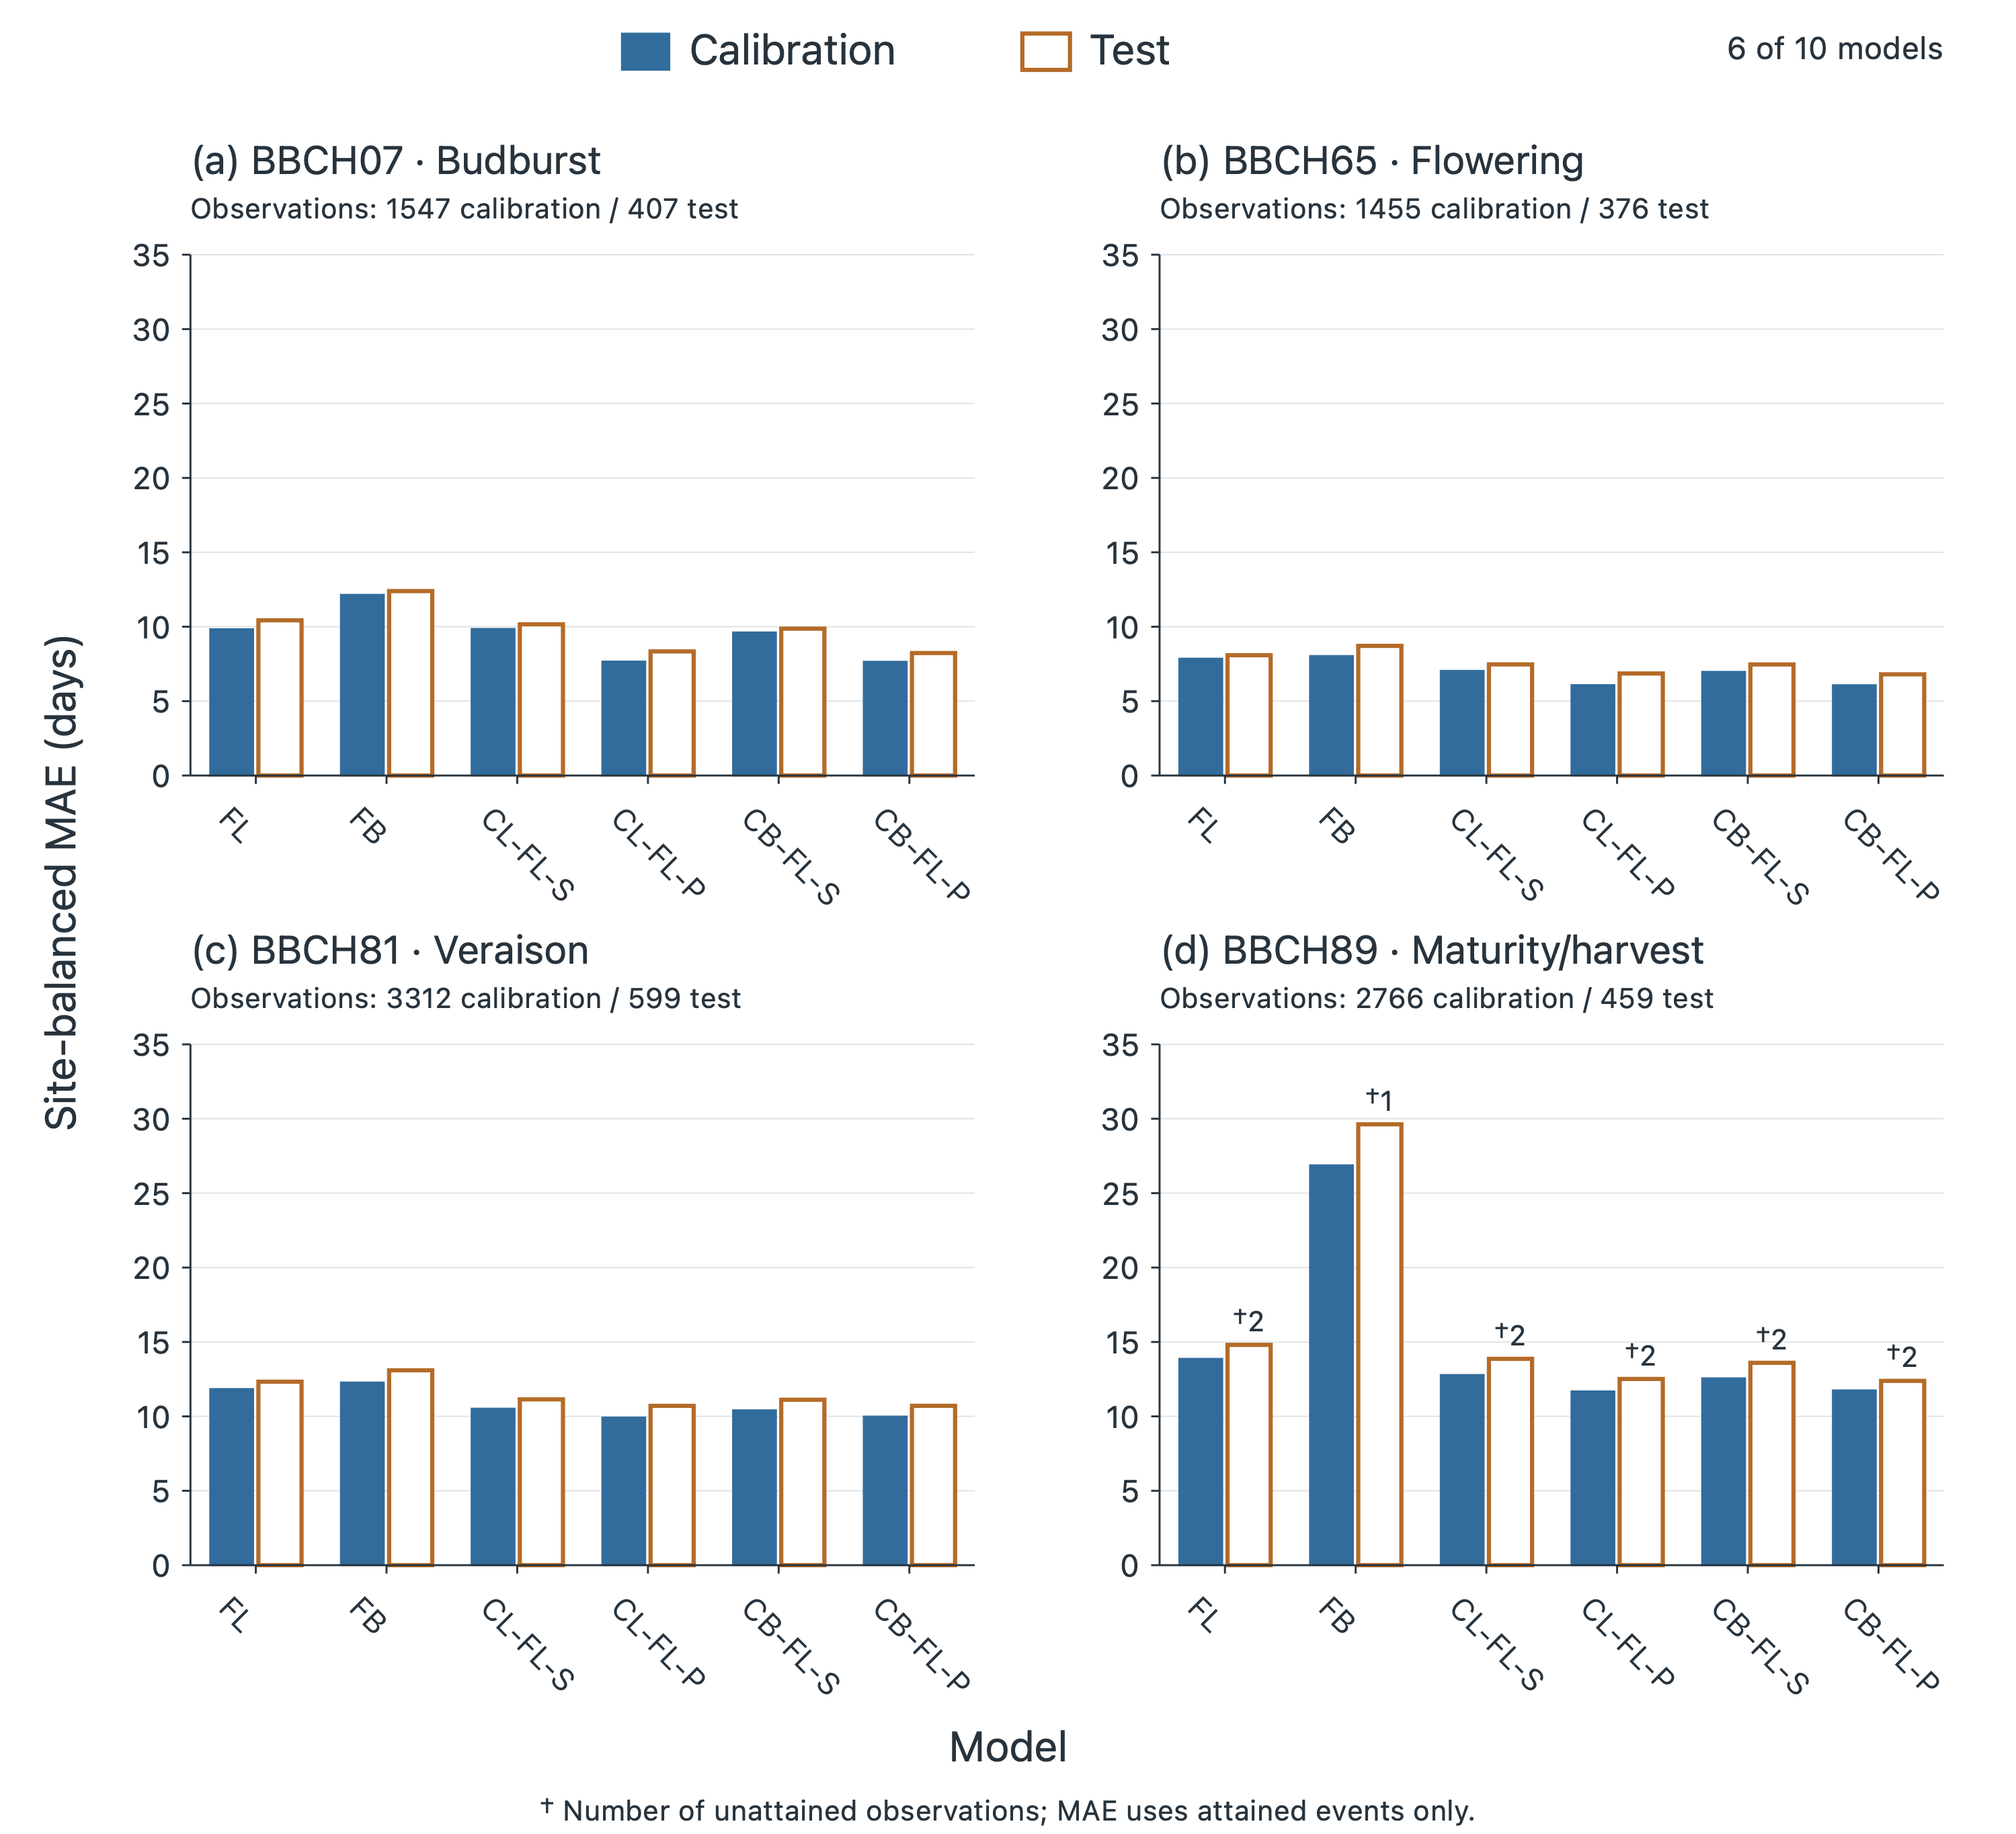

Source data for this figure (header and first rows):
BBCH, model, partition, model_name, temperature_input, n_observations, n_sites, n_attained, n_unattained, n_sites_attained, attainment_rate, mae, rmse, bias, site_balanced_mae, site_balanced_rmse, site_balanced_bias, parameter_source
07, FL, calibration, FL, RAW, 1547, 637, 1547, 0, 637, 1.0, 9.003, 11.39, 0.05301, 9.841, 12.45, -0.4165, calibrated
07, FL, test, FL, RAW, 407, 177, 407, 0, 177, 1.0, 9.929, 13.07, 0.7101, 10.43, 13.49, -0.2889, calibrated
07, FB, calibration, FB, RAW, 1547, 637, 1547, 0, 637, 1.0, 11.35, 13.98, 1.525, 12.15, 14.92, 0.5926, calibrated
07, FB, test, FB, RAW, 407, 177, 407, 0, 177, 1.0, 12.19, 15.44, 3.047, 12.4, 15.72, 1.404, calibrated
07, CL-FL-S, calibration, CL-FL-S, RAW, 1547, 637, 1547, 0, 637, 1.0, 9.204, 11.67, 0.4945, 9.857, 12.52, 0.9037, calibrated
07, CL-FL-S, test, CL-FL-S, RAW, 407, 177, 407, 0, 177, 1.0, 9.646, 13.04, 0.5897, 10.16, 13.71, 0.7627, calibrated
07, CL-FL-P, calibration, CL-FL-P, RAW, 1547, 637, 1547, 0, 637, 1.0, 7.107, 9.321, 1.833, 7.666, 10.02, 1.865, calibrated
07, CL-FL-P, test, CL-FL-P, RAW, 407, 177, 407, 0, 177, 1.0, 7.894, 11.13, 2.14, 8.342, 11.62, 2.032, calibrated
07, CB-FL-S, calibration, CB-FL-S, RAW, 1547, 637, 1547, 0, 637, 1.0, 8.959, 11.47, 0.5572, 9.625, 12.32, 0.9514, calibrated
07, CB-FL-S, test, CB-FL-S, RAW, 407, 177, 407, 0, 177, 1.0, 9.342, 12.69, 0.7273, 9.869, 13.32, 0.7365, calibrated
07, CB-FL-P, calibration, CB-FL-P, RAW, 1547, 637, 1547, 0, 637, 1.0, 7.133, 9.302, 2.566, 7.654, 9.987, 2.601, calibrated
07, CB-FL-P, test, CB-FL-P, RAW, 407, 177, 407, 0, 177, 1.0, 7.848, 11.04, 2.816, 8.231, 11.49, 2.659, calibrated
65, FL, calibration, FL, RAW, 1455, 725, 1455, 0, 725, 1.0, 7.528, 9.426, 0.8199, 7.863, 9.853, 0.351, calibrated
65, FL, test, FL, RAW, 376, 180, 376, 0, 180, 1.0, 7.574, 9.777, 1.021, 8.086, 10.59, 0.9192, calibrated
65, FB, calibration, FB, RAW, 1455, 725, 1455, 0, 725, 1.0, 7.649, 9.504, 1.487, 8.039, 9.969, 1.083, calibrated
65, FB, test, FB, RAW, 376, 180, 376, 0, 180, 1.0, 7.87, 10.23, 2.194, 8.714, 11.24, 2.073, calibrated
65, CL-FL-S, calibration, CL-FL-S, RAW, 1455, 725, 1455, 0, 725, 1.0, 6.7, 8.528, 0.2069, 7.042, 8.972, -0.08222, calibrated
65, CL-FL-S, test, CL-FL-S, RAW, 376, 180, 376, 0, 180, 1.0, 6.87, 9.085, -0.1197, 7.469, 10, 0.12, calibrated
65, CL-FL-P, calibration, CL-FL-P, RAW, 1455, 725, 1455, 0, 725, 1.0, 5.805, 7.426, -0.3299, 6.083, 7.822, -0.5894, calibrated
65, CL-FL-P, test, CL-FL-P, RAW, 376, 180, 376, 0, 180, 1.0, 6.415, 8.426, -0.3032, 6.859, 9.036, -0.1963, calibrated
65, CB-FL-S, calibration, CB-FL-S, RAW, 1455, 725, 1455, 0, 725, 1.0, 6.712, 8.474, 0.8605, 6.976, 8.885, 0.5544, calibrated
65, CB-FL-S, test, CB-FL-S, RAW, 376, 180, 376, 0, 180, 1.0, 6.848, 9.025, 0.7686, 7.467, 10.02, 0.8335, calibrated
65, CB-FL-P, calibration, CB-FL-P, RAW, 1455, 725, 1455, 0, 725, 1.0, 5.83, 7.468, 0.03093, 6.078, 7.833, -0.2468, calibrated
65, CB-FL-P, test, CB-FL-P, RAW, 376, 180, 376, 0, 180, 1.0, 6.399, 8.441, 0.09043, 6.801, 9.034, 0.1601, calibrated
81, FL, calibration, FL, RAW, 3312, 823, 3312, 0, 823, 1.0, 12.56, 15.07, -4.507, 11.85, 14.73, -0.572, calibrated
81, FL, test, FL, RAW, 599, 203, 599, 0, 203, 1.0, 14.15, 19.96, -0.2154, 12.33, 16.73, 0.3358, calibrated
81, FB, calibration, FB, RAW, 3312, 823, 3312, 0, 823, 1.0, 13.9, 16.38, -8.041, 12.28, 15.32, -4.136, calibrated
81, FB, test, FB, RAW, 599, 203, 599, 0, 203, 1.0, 15.25, 20.86, -3.653, 13.1, 17.46, -3.05, calibrated
81, CL-FL-S, calibration, CL-FL-S, RAW, 3312, 823, 3312, 0, 823, 1.0, 11.19, 13.87, -3.462, 10.53, 13.56, -0.1261, calibrated
81, CL-FL-S, test, CL-FL-S, RAW, 599, 203, 599, 0, 203, 1.0, 13.03, 19, 0.05008, 11.14, 15.65, 0.37, calibrated
81, CL-FL-P, calibration, CL-FL-P, RAW, 3312, 823, 3312, 0, 823, 1.0, 10.62, 13.16, -3.767, 9.93, 12.78, -0.5998, calibrated
81, CL-FL-P, test, CL-FL-P, RAW, 599, 203, 599, 0, 203, 1.0, 12.44, 17.89, -0.3606, 10.71, 14.83, -0.06772, calibrated
81, CB-FL-S, calibration, CB-FL-S, RAW, 3312, 823, 3312, 0, 823, 1.0, 11.25, 13.89, -3.669, 10.42, 13.44, -0.2767, calibrated
81, CB-FL-S, test, CB-FL-S, RAW, 599, 203, 599, 0, 203, 1.0, 13.06, 18.89, -0.05676, 11.12, 15.59, 0.3315, calibrated
81, CB-FL-P, calibration, CB-FL-P, RAW, 3312, 823, 3312, 0, 823, 1.0, 10.64, 13.16, -3.562, 9.993, 12.83, -0.3677, calibrated
81, CB-FL-P, test, CB-FL-P, RAW, 599, 203, 599, 0, 203, 1.0, 12.4, 17.92, -0.05843, 10.71, 14.9, 0.2496, calibrated
89, FL, calibration, FL, RAW, 2766, 587, 2766, 0, 587, 1.0, 15.44, 19.28, -4.522, 13.88, 17.57, -5.88, calibrated
89, FL, test, FL, RAW, 459, 127, 457, 2, 126, 0.9956, 13.83, 17.21, -8.335, 14.8, 18.15, -8.123, calibrated
89, FB, calibration, FB, RAW, 2766, 587, 2766, 0, 587, 1.0, 27.92, 31.34, -26.87, 26.88, 30.32, -26.54, calibrated
89, FB, test, FB, RAW, 459, 127, 458, 1, 127, 0.9978, 29.55, 32.38, -29.15, 29.63, 32.82, -28.19, calibrated
89, CL-FL-S, calibration, CL-FL-S, RAW, 2766, 587, 2766, 0, 587, 1.0, 14.24, 17.86, -4.0, 12.79, 16.21, -4.966, calibrated
89, CL-FL-S, test, CL-FL-S, RAW, 459, 127, 457, 2, 126, 0.9956, 12.68, 15.97, -7.586, 13.87, 17.14, -7.64, calibrated
89, CL-FL-P, calibration, CL-FL-P, RAW, 2766, 587, 2766, 0, 587, 1.0, 13.28, 16.94, -1.691, 11.69, 14.98, -2.796, calibrated
89, CL-FL-P, test, CL-FL-P, RAW, 459, 127, 457, 2, 126, 0.9956, 11.5, 14.57, -5.155, 12.51, 15.77, -5.279, calibrated
89, CB-FL-S, calibration, CB-FL-S, RAW, 2766, 587, 2766, 0, 587, 1.0, 14.12, 17.72, -3.556, 12.57, 15.99, -4.464, calibrated
89, CB-FL-S, test, CB-FL-S, RAW, 459, 127, 457, 2, 126, 0.9956, 12.51, 15.81, -7.092, 13.6, 16.97, -7.134, calibrated
89, CB-FL-P, calibration, CB-FL-P, RAW, 2766, 587, 2766, 0, 587, 1.0, 13.24, 16.82, -1.423, 11.75, 15, -2.44, calibrated
89, CB-FL-P, test, CB-FL-P, RAW, 459, 127, 457, 2, 126, 0.9956, 11.47, 14.54, -4.827, 12.39, 15.69, -4.885, calibrated
